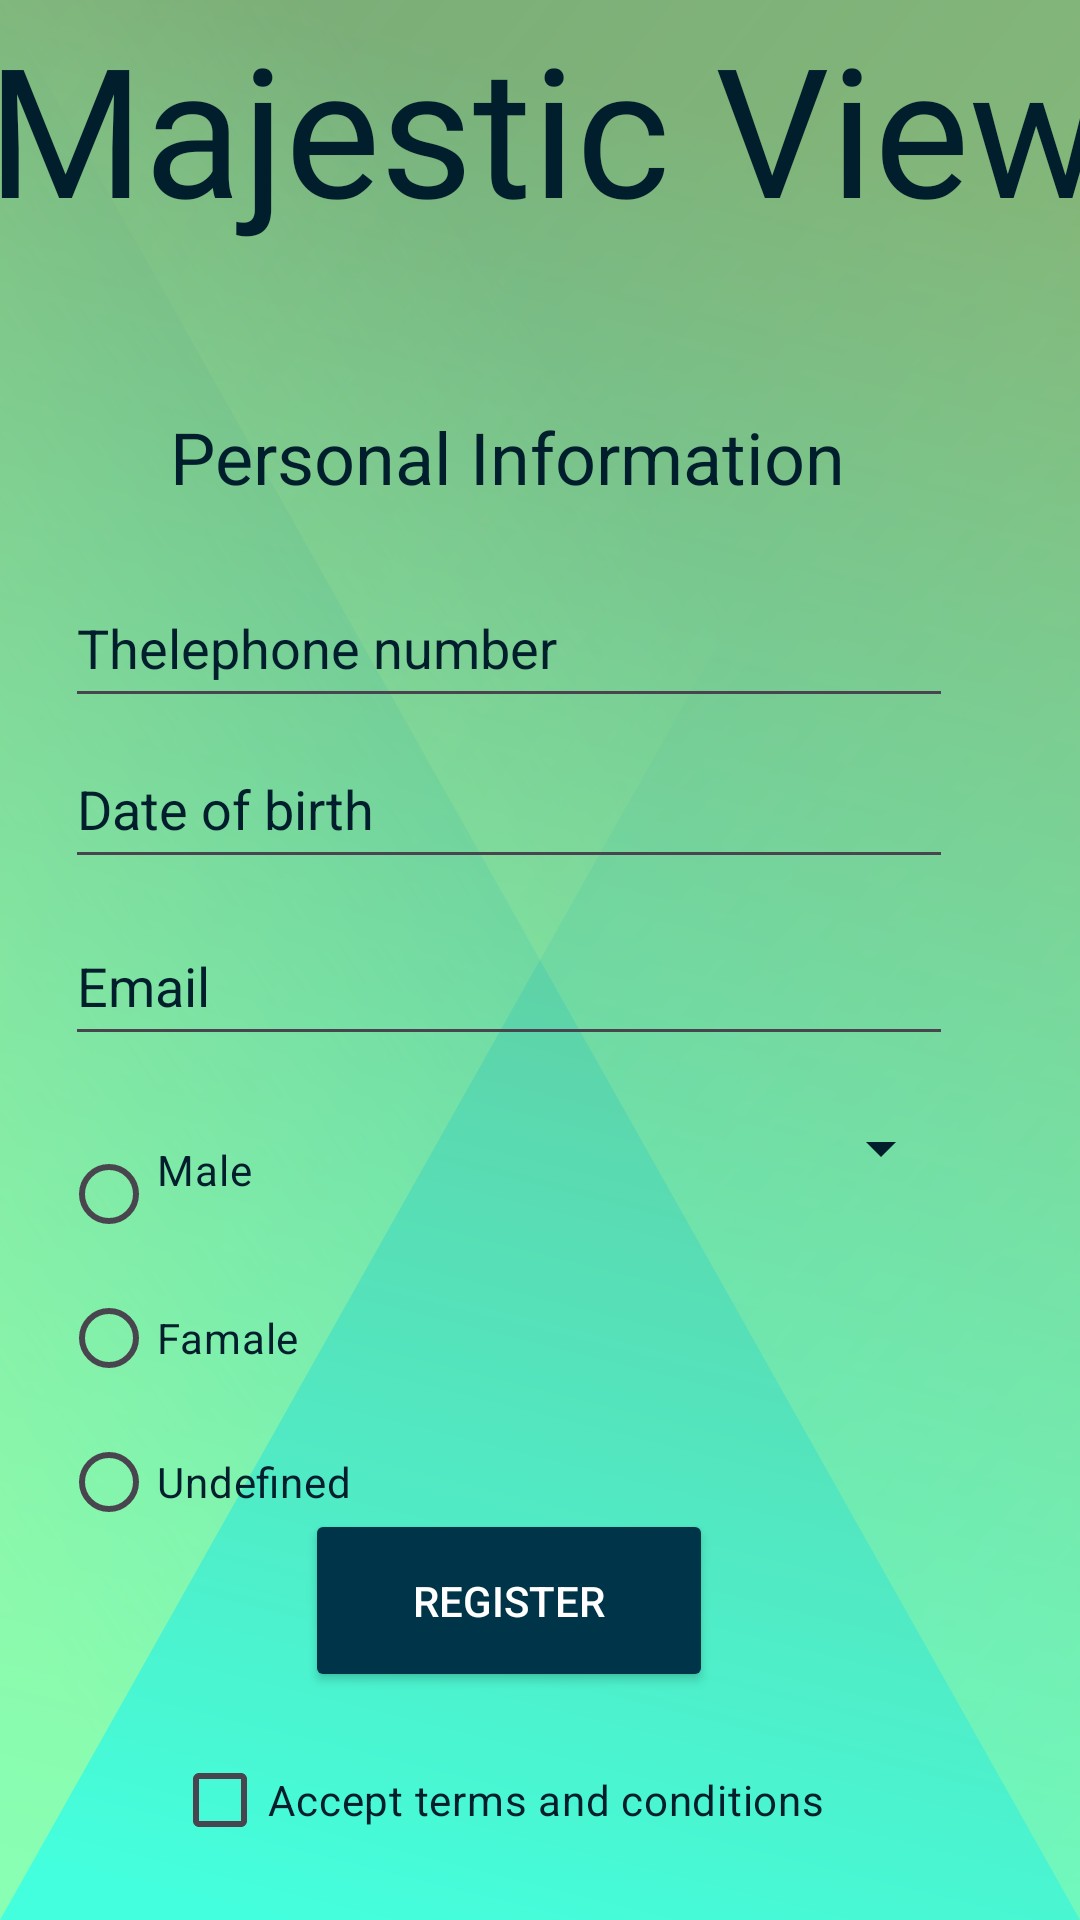

Produce the Android XML layout that renders to this screen, including the resource entries it uses.
<!-- AndroidManifest.xml: application theme Theme.Mi_aplicacion_2 -->
<!-- res/layout/constraint_layout.xml -->
<?xml version="1.0" encoding="utf-8"?>
<androidx.constraintlayout.widget.ConstraintLayout
    xmlns:android="http://schemas.android.com/apk/res/android"
    xmlns:app="http://schemas.android.com/apk/res-auto"
    xmlns:tools="http://schemas.android.com/tools"
    android:id="@+id/idTerminos"
    android:layout_width="match_parent"
    android:layout_height="match_parent"
    android:background="@drawable/abstract_envelope">

    <TextView
        android:id="@+id/textView6"
        android:layout_width="396dp"
        android:layout_height="168dp"
        android:fontFamily="@font/bungee_shade"
        android:text="Majestic View"
        android:textAlignment="center"
        android:textColor="@color/material_dynamic_primary10"
        android:textSize="60sp"
        app:layout_constraintBottom_toBottomOf="parent"
        app:layout_constraintEnd_toEndOf="parent"
        app:layout_constraintHorizontal_bias="0.466"
        app:layout_constraintStart_toStartOf="parent"
        app:layout_constraintTop_toTopOf="parent"
        app:layout_constraintVertical_bias="0.005" />

    <EditText
        android:id="@+id/idtelephone"
        android:layout_width="296dp"
        android:layout_height="50dp"
        android:ems="10"
        android:hint="@string/idtelephone"
        android:inputType="phone"
        android:minHeight="48dp"
        android:textColorHint="@color/material_dynamic_primary10"
        app:layout_constraintBottom_toBottomOf="parent"
        app:layout_constraintEnd_toEndOf="parent"
        app:layout_constraintHorizontal_bias="0.339"
        app:layout_constraintStart_toStartOf="parent"
        app:layout_constraintTop_toTopOf="parent"
        app:layout_constraintVertical_bias="0.321"
        tools:ignore="MissingConstraints" />

    <EditText
        android:id="@+id/iddateBirth"
        android:layout_width="296dp"
        android:layout_height="50dp"
        android:ems="10"
        android:hint="@string/iddateBirth"
        android:inputType="date"

        android:minHeight="48dp"
        android:textColorHint="@color/material_dynamic_primary10"
        android:textColorLink="#F8F1F1"
        app:layout_constraintBottom_toBottomOf="parent"
        app:layout_constraintEnd_toEndOf="parent"
        app:layout_constraintHorizontal_bias="0.339"
        app:layout_constraintStart_toStartOf="parent"
        app:layout_constraintTop_toTopOf="parent"
        app:layout_constraintVertical_bias="0.412" />

    <EditText
        android:id="@+id/idemail"
        android:layout_width="296dp"
        android:layout_height="50dp"
        android:ems="10"
        android:hint="@string/idemail"
        android:inputType="textEmailAddress"
        android:minHeight="48dp"
        android:textColorHighlight="@color/material_dynamic_primary10"
        android:textColorHint="@color/material_dynamic_primary10"
        app:layout_constraintBottom_toBottomOf="parent"
        app:layout_constraintEnd_toEndOf="parent"
        app:layout_constraintHorizontal_bias="0.339"
        app:layout_constraintStart_toStartOf="parent"
        app:layout_constraintTop_toTopOf="parent"
        app:layout_constraintVertical_bias="0.512"
        tools:ignore="MissingConstraints" />

    <Spinner
        android:id="@+id/spinner"
        android:layout_width="296dp"
        android:layout_height="50dp"
        android:backgroundTint="@color/material_dynamic_primary10"
        android:entries="@array/nacionalidad"
        app:layout_constraintBottom_toBottomOf="parent"
        app:layout_constraintEnd_toEndOf="parent"
        app:layout_constraintHorizontal_bias="0.339"
        app:layout_constraintStart_toStartOf="parent"
        app:layout_constraintTop_toTopOf="parent"
        app:layout_constraintVertical_bias="0.606" />

    <TextView
        android:id="@+id/idpersonalInformation"
        android:layout_width="wrap_content"
        android:layout_height="wrap_content"
        android:text="@string/idpersonalInformation"
        android:textColor="@color/material_dynamic_primary10"
        android:textSize="24sp"
        app:layout_constraintBottom_toBottomOf="parent"
        app:layout_constraintEnd_toEndOf="parent"
        app:layout_constraintHorizontal_bias="0.419"
        app:layout_constraintStart_toStartOf="parent"
        app:layout_constraintTop_toTopOf="parent"
        app:layout_constraintVertical_bias="0.235" />

    <CheckBox
        android:id="@+id/idTerms"
        android:layout_width="wrap_content"
        android:layout_height="wrap_content"
        android:layout_marginBottom="16dp"
        android:text="@string/idTerms"
        android:textColor="@color/material_dynamic_primary10"
        app:layout_constraintBottom_toBottomOf="parent"
        app:layout_constraintEnd_toEndOf="parent"
        app:layout_constraintHorizontal_bias="0.402"
        app:layout_constraintStart_toStartOf="parent" />

    <RadioGroup
        android:layout_width="298dp"
        android:layout_height="171dp"
        android:layout_marginTop="8dp"
        app:layout_constraintBottom_toBottomOf="parent"
        app:layout_constraintEnd_toEndOf="parent"
        app:layout_constraintHorizontal_bias="0.327"
        app:layout_constraintStart_toStartOf="parent"
        app:layout_constraintTop_toTopOf="parent"
        app:layout_constraintVertical_bias="0.794">

        <RadioButton
            android:id="@+id/idMale"
            android:layout_width="match_parent"
            android:layout_height="wrap_content"
            android:text="@string/idMale"
            android:textColor="@color/material_dynamic_primary10" />

        <RadioButton
            android:id="@+id/idFamale"
            android:layout_width="match_parent"
            android:layout_height="wrap_content"
            android:text="@string/idFamale"
            android:textColor="@color/material_dynamic_primary10" />

        <RadioButton
            android:id="@+id/idUndefined"
            android:layout_width="match_parent"
            android:layout_height="wrap_content"
            android:text="@string/idUndefined"
            android:textColor="@color/material_dynamic_primary10" />
    </RadioGroup>

    <Button
        android:id="@+id/idRegistter"
        android:layout_width="136dp"
        android:layout_height="61dp"
        android:layout_marginBottom="76dp"
        android:backgroundTint="@android:color/system_accent1_800"
        android:onClick="Irinicio"
        android:text="@string/idRegistter"
        android:textColor="@color/white"
        app:layout_constraintBottom_toBottomOf="parent"
        app:layout_constraintEnd_toEndOf="parent"
        app:layout_constraintHorizontal_bias="0.454"
        app:layout_constraintStart_toStartOf="parent"
        tools:ignore="MissingConstraints"
        tools:targetApi="s" />

</androidx.constraintlayout.widget.ConstraintLayout>
<!-- resources referenced by this layout -->
<resources>
  <!-- drawable abstract_envelope (drawable) -->
  <vector xmlns:android="http://schemas.android.com/apk/res/android"
      xmlns:aapt="http://schemas.android.com/aapt"
      android:width="2dp"
      android:height="1dp"
      android:viewportWidth="2"
      android:viewportHeight="1">
    <path
        android:pathData="M0,0h2v1h-2z"
        android:fillColor="#77aa77"/>
    <path
        android:pathData="M0,0h2v1h-2z">
      <aapt:attr name="android:fillColor">
        <gradient 
            android:startX="0.0361"
            android:startY="-0.0337"
            android:endX="-0.0337"
            android:endY="0.9639"
            android:type="linear">
          <item android:offset="0" android:color="#FF77AA77"/>
          <item android:offset="1" android:color="#FF44FFDD"/>
        </gradient>
      </aapt:attr>
    </path>
    <path
        android:pathData="M0,1l0,-1l2,0z"
        android:fillAlpha="0.5">
      <aapt:attr name="android:fillColor">
        <gradient 
            android:startX="0.2351"
            android:startY="-0.1556"
            android:endX="-0.1556"
            android:endY="0.7649"
            android:type="linear">
          <item android:offset="0" android:color="#00CCFF88"/>
          <item android:offset="1" android:color="#FFCCFF88"/>
        </gradient>
      </aapt:attr>
    </path>
    <path
        android:pathData="M2,1l0,-1l-2,0z"
        android:fillAlpha="0.5">
      <aapt:attr name="android:fillColor">
        <gradient 
            android:startX="0.2698"
            android:startY="-0.1686"
            android:endX="1.1906"
            android:endY="2.5057"
            android:type="linear">
          <item android:offset="0" android:color="#00CCFF88"/>
          <item android:offset="1" android:color="#FFCCFF88"/>
        </gradient>
      </aapt:attr>
    </path>
  </vector>
  <string name="idFamale">Famale</string>
  <string name="idMale">Male\n</string>
  <string name="idRegistter">Register</string>
  <string name="idTerms">Accept terms and conditions</string>
  <string name="idUndefined">Undefined</string>
  <string name="iddateBirth">Date of birth</string>
  <string name="idemail">Email</string>
  <string name="idpersonalInformation">Personal Information\n</string>
  <string name="idtelephone">Thelephone number</string>
  <style name="Theme.Mi_aplicacion_2" parent="Base.Theme.Mi_aplicacion_2" />
  <style name="Base.Theme.Mi_aplicacion_2" parent="Theme.Material3.DayNight.NoActionBar">
          
          
      </style>
  <!-- not gathered from this repository: default colours our renderer supplied (Android Studio template values) -->
  <color name="white">#FFFFFFFF</color>
</resources>
